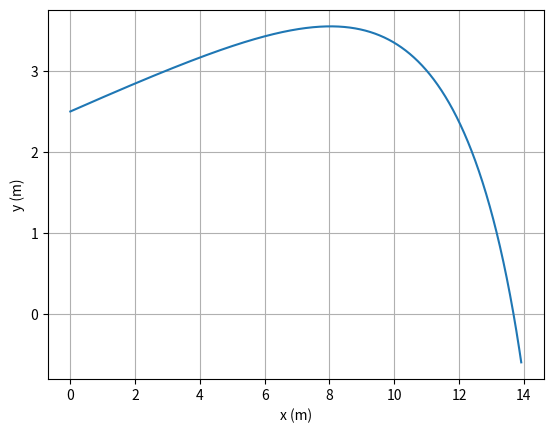

Python code for this plot:
import numpy as np
import matplotlib.pyplot as plt

ang = np.radians(10)
r0 = [0,2.5]
vi = 230000/3600
vx0 = vi*np.cos(ang)
vy0 = vi*np.sin(ang)
v0 = [vx0,vy0]
vT = 6.80

ti = 0
tf = 1.5
dt = 0.001
n = int((tf-ti)/dt)

t = np.linspace(ti,tf,n+1)

def resAr_2D(r0,v0,n,dt,vt):
    x=np.empty(n+1)
    y=np.empty(n+1)
    vx=np.empty(n+1)
    vy=np.empty(n+1)
    ax=np.empty(n+1)
    ay=np.empty(n+1)
    
    g=9.80
    x[0]=r0[0]
    y[0]=r0[1]
    vx[0]=v0[0]
    vy[0]=v0[1]
    ax[0]=0
    ay[0]=-g
    dres=g/vt**2
    
    for i in range(n):
        vv=np.sqrt(vx[i]**2 +vy[i]**2)

        ax[i]=-dres*vv*vx[i]
        ay[i]=-g-dres*vv*vy[i]
        
        vx[i+1]=vx[i]+ax[i]*dt
        vy[i+1]=vy[i]+ay[i]*dt
        
        x[i+1]=x[i]+vx[i]*dt
        y[i+1]=y[i]+vy[i]*dt
    return (x,y),(vx,vy),(ax,ay)

values = resAr_2D(r0,v0,n,dt,vT)
x = values[0][0]
y = values[0][1]

plt.xlabel("x (m)")
plt.ylabel("y (m)")
plt.plot(x,y)
plt.grid()
plt.show()